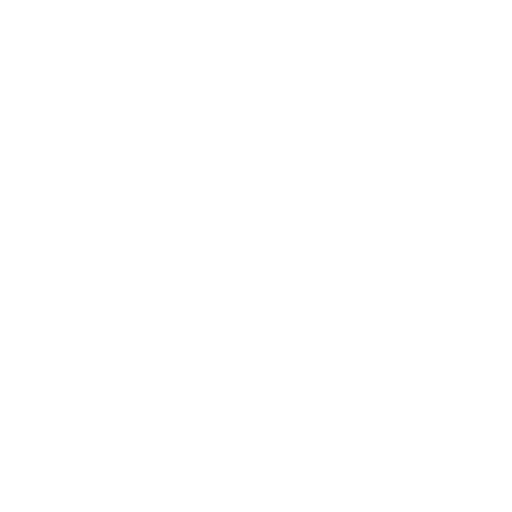
t = 0.00 s
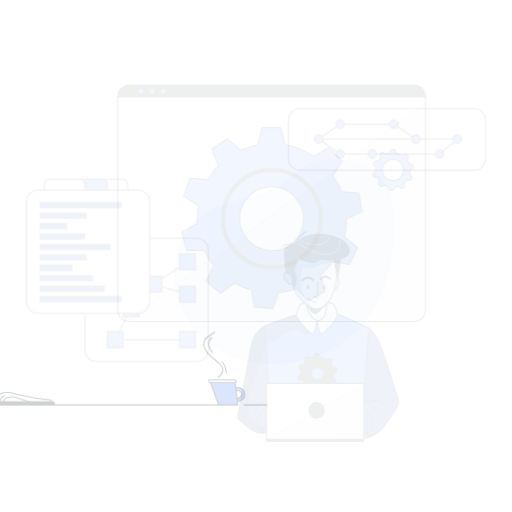
t = 0.15 s
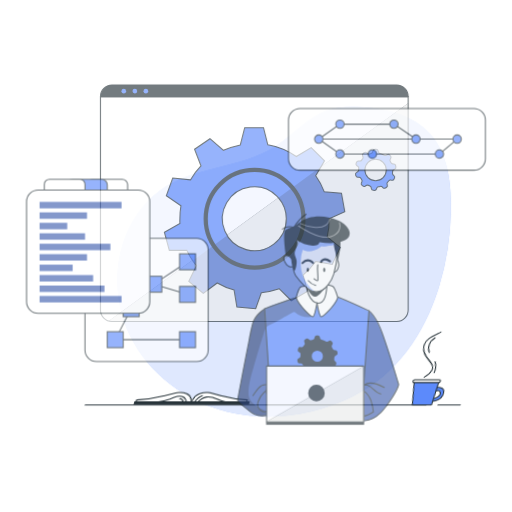
t = 0.45 s
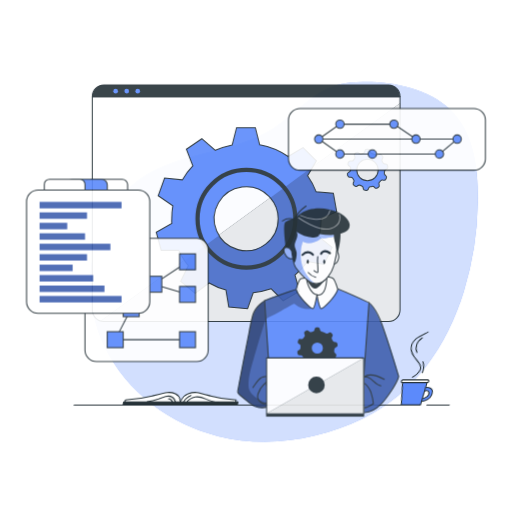
t = 0.60 s
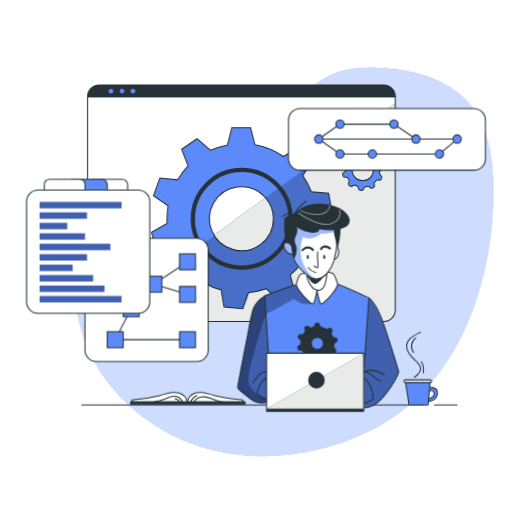
t = 0.80 s
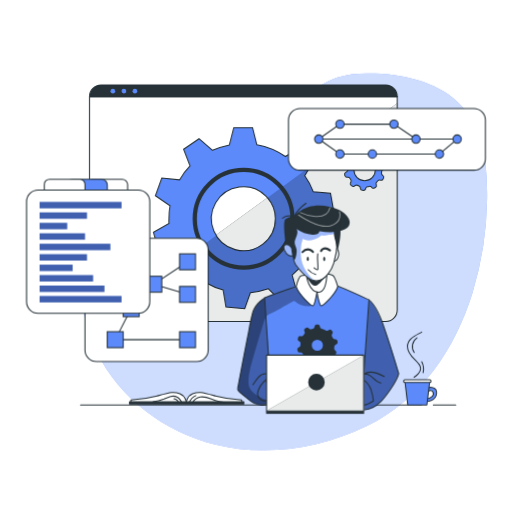
t = 1.00 s

The animated SVG that drew these frames (rendered in a browser with its animation timeline set to each time). Animation: 5 CSS @keyframes rules; one cycle of 1.00 s.

<svg class="animated" id="freepik_stories-version-control" xmlns="http://www.w3.org/2000/svg" viewBox="0 0 500 500" version="1.1" xmlns:xlink="http://www.w3.org/1999/xlink" xmlns:svgjs="http://svgjs.com/svgjs"><style>svg#freepik_stories-version-control:not(.animated) .animable {opacity: 0;}svg#freepik_stories-version-control.animated #freepik--background-simple--inject-58 {animation: 1s 1 forwards cubic-bezier(.36,-0.01,.5,1.38) zoomIn;animation-delay: 0s;}svg#freepik_stories-version-control.animated #freepik--Window--inject-58 {animation: 1s 1 forwards cubic-bezier(.36,-0.01,.5,1.38) slideRight;animation-delay: 0s;}svg#freepik_stories-version-control.animated #freepik--Graphics--inject-58 {animation: 1s 1 forwards cubic-bezier(.36,-0.01,.5,1.38) fadeIn;animation-delay: 0s;}svg#freepik_stories-version-control.animated #freepik--Table--inject-58 {animation: 1s 1 forwards cubic-bezier(.36,-0.01,.5,1.38) lightSpeedLeft;animation-delay: 0s;}svg#freepik_stories-version-control.animated #freepik--Character--inject-58 {animation: 1s 1 forwards cubic-bezier(.36,-0.01,.5,1.38) slideUp;animation-delay: 0s;}            @keyframes zoomIn {                0% {                    opacity: 0;                    transform: scale(0.5);                }                100% {                    opacity: 1;                    transform: scale(1);                }            }                    @keyframes slideRight {                0% {                    opacity: 0;                    transform: translateX(30px);                }                100% {                    opacity: 1;                    transform: translateX(0);                }            }                    @keyframes fadeIn {                0% {                    opacity: 0;                }                100% {                    opacity: 1;                }            }                    @keyframes lightSpeedLeft {              from {                transform: translate3d(-50%, 0, 0) skewX(20deg);                opacity: 0;              }              60% {                transform: skewX(-10deg);                opacity: 1;              }              80% {                transform: skewX(2deg);              }              to {                opacity: 1;                transform: translate3d(0, 0, 0);              }            }                    @keyframes slideUp {                0% {                    opacity: 0;                    transform: translateY(30px);                }                100% {                    opacity: 1;                    transform: inherit;                }            }        </style><g id="freepik--background-simple--inject-58" style="transform-origin: 277.526px 255.657px 0px;" class="animable"><path d="M461.29,286a327.12,327.12,0,0,0,14.3-91.28c.5-31.86-3-66.31-24-90.19-20.62-23.35-53.71-31.33-84.84-32.69-12.61-.54-25.49-.18-37.46,3.82-24.17,8.08-41.11,29.51-62.55,43.29-41.39,26.6-97.31,23.45-137.1,52.39a114.69,114.69,0,0,0-26.24,27.15c-29,41.55-31.27,99.11-9.13,144.69S160.88,421.84,210.09,434,312.4,438.13,358,416C411.13,390.21,444.22,340.84,461.29,286Z" style="fill: #5C8AFB; transform-origin: 277.526px 255.657px 0px;" id="eltljhyb49a7b" class="animable"></path><g id="elj3k29nyxgm"><path d="M461.29,286a327.12,327.12,0,0,0,14.3-91.28c.5-31.86-3-66.31-24-90.19-20.62-23.35-53.71-31.33-84.84-32.69-12.61-.54-25.49-.18-37.46,3.82-24.17,8.08-41.11,29.51-62.55,43.29-41.39,26.6-97.31,23.45-137.1,52.39a114.69,114.69,0,0,0-26.24,27.15c-29,41.55-31.27,99.11-9.13,144.69S160.88,421.84,210.09,434,312.4,438.13,358,416C411.13,390.21,444.22,340.84,461.29,286Z" style="fill: rgb(255, 255, 255); opacity: 0.7; transform-origin: 277.526px 255.657px 0px;" class="animable" id="elwlbr8fmrc2s"></path></g></g><g id="freepik--Window--inject-58" style="transform-origin: 237.64px 198.54px 0px;" class="animable"><path d="M387.88,94.31V302.77A11.22,11.22,0,0,1,376.65,314h-278A11.21,11.21,0,0,1,87.4,302.77V94.31A11.22,11.22,0,0,1,98.62,83.08h278A11.22,11.22,0,0,1,387.88,94.31Z" style="fill: rgb(255, 255, 255); transform-origin: 237.64px 198.54px 0px;" id="elurc2dhn7b9b" class="animable"></path><path d="M387.88,100.75v202A11.22,11.22,0,0,1,376.65,314h-278a11.1,11.1,0,0,1-3.12-.44Z" style="fill: rgb(38, 50, 56); transform-origin: 241.705px 207.375px 0px;" id="ellba8x385e2a" class="animable"></path><g id="elxsvlqw1b8wh"><path d="M387.88,100.75v202A11.22,11.22,0,0,1,376.65,314h-278a11.1,11.1,0,0,1-3.12-.44Z" style="fill: rgb(255, 255, 255); opacity: 0.9; transform-origin: 241.705px 207.375px 0px;" class="animable" id="elhv9nar02rjm"></path></g><path d="M310.81,213.6,326,206.76l-3.24-18.11L306,187.31a68.67,68.67,0,0,0-8.39-15.75l5.24-8.87,3.35-5.69-13-12.9-14.55,8.74a71.24,71.24,0,0,0-27.84-11.48l-4.19-16.68H228.26L224,141.48a77.09,77.09,0,0,0-16.48,5.3l-13.19-11.36-15.05,10.25,6.26,16.25a68.07,68.07,0,0,0-10.25,13.72l-17.32-1.75-6.23,17.29L166,200.91a70.22,70.22,0,0,0-1,12.29,36,36,0,0,0,0,5.09l-15.14,8.5,4.8,17.71h17.1a72.69,72.69,0,0,0,5.74,10.13q1.68,2.47,3.55,4.81l-7.38,15.25,14.13,11.85,13.63-10.21a71.77,71.77,0,0,0,16.48,6.95l2.73,16.48L239,301.39l5.5-15.54A77.67,77.67,0,0,0,262.1,282l11.65,11.64,15.95-9.2-4.39-15.88a71.86,71.86,0,0,0,12.28-13.26l16.16,2.9,7.78-16.66-12.7-10.24A73.29,73.29,0,0,0,310.81,213.6Zm-41.95,0a31.21,31.21,0,1,1-9.21-22.14c.56.56,1.11,1.14,1.61,1.75a31,31,0,0,1,7.6,20.19Z" style="fill: #5C8AFB; stroke: rgb(38, 50, 56); stroke-miterlimit: 10; stroke-width: 1.02934px; transform-origin: 237.93px 213.035px 0px;" id="elopjqmuuogp" class="animable"></path><g id="elutvxat9drs"><path d="M308.83,231.25l12.7,10.24-7.78,16.66-16.16-2.9a71.86,71.86,0,0,1-12.28,13.26l4.39,15.88-15.95,9.2L262.1,282a77.67,77.67,0,0,1-17.62,3.9L239,301.39l-18.35-1.63-2.73-16.48a71.77,71.77,0,0,1-16.48-6.95l-13.63,10.21-14.13-11.85L181,259.44q-1.87-2.34-3.55-4.81L211.07,230a31.23,31.23,0,0,0,57.79-16.41v-.2a31,31,0,0,0-7.6-20.19l41.63-30.52-5.24,8.87A68.67,68.67,0,0,1,306,187.31l16.68,1.34L326,206.76l-15.15,6.84A73.29,73.29,0,0,1,308.83,231.25Z" style="opacity: 0.2; transform-origin: 249.84px 232.035px 0px;" class="animable" id="elty000w82fu"></path></g><path d="M373.92,165.46l.76-.35a2.06,2.06,0,0,0,1.2-2.26l-.16-.93a2.06,2.06,0,0,0-1.89-1.72l-.92-.07A2.07,2.07,0,0,1,371.2,159c-.25-.53-.51-1-.8-1.53a2.05,2.05,0,0,1,0-2.06l.47-.8a2.1,2.1,0,0,0-.33-2.54l-.66-.66a2,2,0,0,0-2.55-.31l-.81.48a2.05,2.05,0,0,1-2.06,0,16.61,16.61,0,0,0-4.19-1.7,2.06,2.06,0,0,1-1.48-1.51l-.24-1a2.05,2.05,0,0,0-2.06-1.59h-.92a2.05,2.05,0,0,0-2.06,1.58l-.26,1a2.08,2.08,0,0,1-1.45,1.49c-.52.14-1,.3-1.51.48a2.06,2.06,0,0,1-2.06-.38l-.83-.71a2.06,2.06,0,0,0-2.53-.14l-.73.49a2.07,2.07,0,0,0-.77,2.48l.37,1a2.08,2.08,0,0,1-.32,2.06c-.33.39-.64.8-.93,1.22a2,2,0,0,1-1.91.89l-1-.1a2.06,2.06,0,0,0-2.17,1.37l-.33.91a2.06,2.06,0,0,0,.75,2.41l.95.67a2.06,2.06,0,0,1,.86,1.88,14.64,14.64,0,0,0-.08,1.62h0a2.15,2.15,0,0,1-1,1.75l-1,.53a2.06,2.06,0,0,0-1,2.38l.24.9a2.06,2.06,0,0,0,2.06,1.54h1a2.06,2.06,0,0,1,1.8,1c.28.49.58,1,.89,1.43a2.06,2.06,0,0,1,.16,2.06l-.42.87a2.06,2.06,0,0,0,.54,2.51l.71.6a2.06,2.06,0,0,0,2.57.09l.73-.51a2.06,2.06,0,0,1,2.06-.2c.52.25,1.05.48,1.6.68a2.05,2.05,0,0,1,1.31,1.59l.15.89a2.05,2.05,0,0,0,1.9,1.72l.94.09a2.07,2.07,0,0,0,2.14-1.39l.29-.81a2.08,2.08,0,0,1,1.6-1.35,14.8,14.8,0,0,0,1.73-.37,2,2,0,0,1,2,.55l.61.62a2.06,2.06,0,0,0,2.52.34l.82-.47a2.06,2.06,0,0,0,1-2.37l-.23-.81a2.07,2.07,0,0,1,.52-2.06,16.87,16.87,0,0,0,1.22-1.32,2,2,0,0,1,2-.7l.82.15a2,2,0,0,0,2.27-1.17l.39-.85a2.05,2.05,0,0,0-.58-2.51l-.62-.5a2.06,2.06,0,0,1-.76-1.92,16.33,16.33,0,0,0,.19-1.85A2.06,2.06,0,0,1,373.92,165.46Zm-7.39.54a10.44,10.44,0,1,1-10.44-10.44h0a10.41,10.41,0,0,1,10.42,10.37Z" style="fill: #5C8AFB; stroke: rgb(38, 50, 56); stroke-miterlimit: 10; stroke-width: 1.02934px; transform-origin: 356.197px 165.854px 0px;" id="ely5asimssh9q" class="animable"></path><path d="M387.88,94.31v.57H87.4v-.57A11.22,11.22,0,0,1,98.62,83.08h278A11.22,11.22,0,0,1,387.88,94.31Z" style="fill: rgb(38, 50, 56); transform-origin: 237.64px 88.98px 0px;" id="elw1vw1f7dlw" class="animable"></path><path d="M387.88,94.31V302.77A11.22,11.22,0,0,1,376.65,314h-278A11.22,11.22,0,0,1,87.4,302.77V94.31A11.22,11.22,0,0,1,98.62,83.08h278A11.22,11.22,0,0,1,387.88,94.31Z" style="fill: none; stroke: rgb(38, 50, 56); stroke-linecap: round; stroke-linejoin: round; stroke-width: 1.02934px; transform-origin: 237.64px 198.54px 0px;" id="el4uv3qs6c425" class="animable"></path><line x1="87.4" y1="94.31" x2="387.88" y2="94.31" style="fill: none; stroke: rgb(38, 50, 56); stroke-linecap: round; stroke-linejoin: round; stroke-width: 1.02934px; transform-origin: 237.64px 94.31px 0px;" id="elnvmf1li55th" class="animable"></line><path d="M112.45,89a2.28,2.28,0,1,1-2.28-2.28A2.28,2.28,0,0,1,112.45,89Z" style="fill: #5C8AFB; transform-origin: 110.17px 89px 0px;" id="elq474e37lyp" class="animable"></path><path d="M123.24,89A2.28,2.28,0,1,1,121,86.7,2.28,2.28,0,0,1,123.24,89Z" style="fill: #5C8AFB; transform-origin: 120.96px 88.9797px 0px;" id="elzksyaw8vn7m" class="animable"></path><path d="M134,89a2.28,2.28,0,1,1-2.28-2.28A2.28,2.28,0,0,1,134,89Z" style="fill: #5C8AFB; transform-origin: 131.72px 89px 0px;" id="elwed9rw7xzq" class="animable"></path><path d="M285.63,213.6a47.73,47.73,0,1,1-47.73-47.73h0a47.73,47.73,0,0,1,47.73,47.43Z" style="fill: none; stroke: rgb(38, 50, 56); stroke-miterlimit: 10; stroke-width: 4.11736px; transform-origin: 237.899px 213.601px 0px;" id="eldagx8yt4d7e" class="animable"></path></g><g id="freepik--Graphics--inject-58" style="transform-origin: 249.975px 229.505px 0px;" class="animable"><rect x="281.7" y="106" width="192.32" height="60.15" rx="11.22" style="fill: rgb(255, 255, 255); stroke: rgb(38, 50, 56); stroke-miterlimit: 10; stroke-width: 1.02934px; transform-origin: 377.86px 136.075px 0px;" id="els2mu7o108h" class="animable"></rect><line x1="315.36" y1="135.81" x2="446.43" y2="135.81" style="fill: none; stroke: rgb(38, 50, 56); stroke-miterlimit: 10; stroke-width: 1.02934px; transform-origin: 380.895px 135.81px 0px;" id="eloo3m23ku96q" class="animable"></line><polyline points="311.27 135.81 331.97 121.22 384.69 121.22 406.2 135.81" style="fill: none; stroke: rgb(38, 50, 56); stroke-miterlimit: 10; stroke-width: 1.02934px; transform-origin: 358.735px 128.515px 0px;" id="ellgg5vuwmyn" class="animable"></polyline><path d="M410.28,135.81a4.09,4.09,0,1,1-4.08-4.09A4.09,4.09,0,0,1,410.28,135.81Z" style="fill: #5C8AFB; stroke: rgb(38, 50, 56); stroke-miterlimit: 10; stroke-width: 1.02934px; transform-origin: 406.19px 135.81px 0px;" id="elfq97p8t2xga" class="animable"></path><circle cx="331.97" cy="121.22" r="4.09" style="fill: #5C8AFB; stroke: rgb(38, 50, 56); stroke-miterlimit: 10; stroke-width: 1.02934px; transform-origin: 331.97px 121.22px 0px;" id="elz56u3jj985" class="animable"></circle><path d="M388.77,121.22a4.09,4.09,0,1,1-4.08-4.08A4.09,4.09,0,0,1,388.77,121.22Z" style="fill: #5C8AFB; stroke: rgb(38, 50, 56); stroke-miterlimit: 10; stroke-width: 1.02934px; transform-origin: 384.68px 121.23px 0px;" id="elgzpwu74pg3" class="animable"></path><polyline points="311.27 135.81 331.97 150.4 429.13 150.4 446.43 135.81" style="fill: none; stroke: rgb(38, 50, 56); stroke-miterlimit: 10; stroke-width: 1.02934px; transform-origin: 378.85px 143.105px 0px;" id="elpcwxwzdtm4j" class="animable"></polyline><path d="M367.71,150.4a4.09,4.09,0,1,1-4.09-4.09A4.09,4.09,0,0,1,367.71,150.4Z" style="fill: #5C8AFB; stroke: rgb(38, 50, 56); stroke-miterlimit: 10; stroke-width: 1.02934px; transform-origin: 363.62px 150.4px 0px;" id="elc9kq2vi6z29" class="animable"></path><path d="M336.06,150.4a4.09,4.09,0,1,1-4.09-4.09A4.09,4.09,0,0,1,336.06,150.4Z" style="fill: #5C8AFB; stroke: rgb(38, 50, 56); stroke-miterlimit: 10; stroke-width: 1.02934px; transform-origin: 331.97px 150.4px 0px;" id="elgga0arql0b" class="animable"></path><path d="M433.22,150.4a4.09,4.09,0,1,1-4.09-4.09A4.09,4.09,0,0,1,433.22,150.4Z" style="fill: #5C8AFB; stroke: rgb(38, 50, 56); stroke-miterlimit: 10; stroke-width: 1.02934px; transform-origin: 429.13px 150.4px 0px;" id="elyjn5iqgtf9r" class="animable"></path><circle cx="446.43" cy="135.81" r="4.09" style="fill: #5C8AFB; stroke: rgb(38, 50, 56); stroke-miterlimit: 10; stroke-width: 1.02934px; transform-origin: 446.43px 135.81px 0px;" id="elqoe2q3msjo" class="animable"></circle><path d="M315.36,135.81a4.09,4.09,0,1,1-4.08-4.09A4.09,4.09,0,0,1,315.36,135.81Z" style="fill: #5C8AFB; stroke: rgb(38, 50, 56); stroke-miterlimit: 10; stroke-width: 1.02934px; transform-origin: 311.27px 135.81px 0px;" id="el0qwklbvfwoh" class="animable"></path><rect x="82.98" y="232.7" width="120.31" height="120.31" rx="11.22" style="fill: rgb(255, 255, 255); stroke: rgb(38, 50, 56); stroke-miterlimit: 10; stroke-width: 1.02934px; transform-origin: 143.135px 292.855px 0px;" id="elqr8l37fkkv" class="animable"></rect><polyline points="128.09 301.39 112.51 331.68 183.13 331.68" style="fill: none; stroke: rgb(38, 50, 56); stroke-linecap: round; stroke-linejoin: round; stroke-width: 1.02934px; transform-origin: 147.82px 316.535px 0px;" id="eldyqqptrbcoe" class="animable"></polyline><polyline points="183.13 255.63 150.17 277.54 183.13 287.46" style="fill: none; stroke: rgb(38, 50, 56); stroke-linecap: round; stroke-linejoin: round; stroke-width: 1.02934px; transform-origin: 166.65px 271.545px 0px;" id="el4k9xvwx8bgt" class="animable"></polyline><rect x="175.34" y="247.84" width="15.58" height="15.58" style="fill: #5C8AFB; stroke: rgb(38, 50, 56); stroke-miterlimit: 10; stroke-width: 1.02934px; transform-origin: 183.13px 255.63px 0px;" id="elrj8mx77ca8" class="animable"></rect><rect x="175.34" y="279.67" width="15.58" height="15.58" style="fill: #5C8AFB; stroke: rgb(38, 50, 56); stroke-miterlimit: 10; stroke-width: 1.02934px; transform-origin: 183.13px 287.46px 0px;" id="elfr2u9u6euq5" class="animable"></rect><rect x="142.38" y="269.75" width="15.58" height="15.58" style="fill: #5C8AFB; stroke: rgb(38, 50, 56); stroke-miterlimit: 10; stroke-width: 1.02934px; transform-origin: 150.17px 277.54px 0px;" id="eloc42oj368t" class="animable"></rect><rect x="120.3" y="293.6" width="15.58" height="15.58" style="fill: #5C8AFB; stroke: rgb(38, 50, 56); stroke-miterlimit: 10; stroke-width: 1.02934px; transform-origin: 128.09px 301.39px 0px;" id="elwojm1ejx83e" class="animable"></rect><rect x="104.72" y="323.88" width="15.58" height="15.58" style="fill: #5C8AFB; stroke: rgb(38, 50, 56); stroke-miterlimit: 10; stroke-width: 1.02934px; transform-origin: 112.51px 331.67px 0px;" id="eltrecvllc9w" class="animable"></rect><rect x="175.34" y="323.88" width="15.58" height="15.58" style="fill: #5C8AFB; stroke: rgb(38, 50, 56); stroke-miterlimit: 10; stroke-width: 1.02934px; transform-origin: 183.13px 331.67px 0px;" id="elnyhgr989hzc" class="animable"></rect><rect x="25.93" y="185.55" width="120.31" height="120.31" rx="11.22" style="fill: rgb(255, 255, 255); stroke: rgb(38, 50, 56); stroke-miterlimit: 10; stroke-width: 1.02934px; transform-origin: 86.085px 245.705px 0px;" id="elrmhgrmm9i2p" class="animable"></rect><rect x="38.66" y="197.19" width="80.03" height="6.2" style="fill: #5C8AFB; transform-origin: 78.675px 200.29px 0px;" id="elb7agg7vz8" class="animable"></rect><rect x="38.66" y="207.4" width="46.24" height="6.2" style="fill: #5C8AFB; transform-origin: 61.78px 210.5px 0px;" id="el1g4gzv7iqq8" class="animable"></rect><rect x="38.66" y="217.61" width="26.93" height="6.2" style="fill: #5C8AFB; transform-origin: 52.125px 220.71px 0px;" id="elxu1vxrir6et" class="animable"></rect><rect x="38.66" y="227.81" width="44.32" height="6.2" style="fill: #5C8AFB; transform-origin: 60.82px 230.91px 0px;" id="elw6qor7jc35n" class="animable"></rect><rect x="38.66" y="238.02" width="69.09" height="6.2" style="fill: #5C8AFB; transform-origin: 73.205px 241.12px 0px;" id="elc5tusnmai8" class="animable"></rect><rect x="38.66" y="248.22" width="46.24" height="6.2" style="fill: #5C8AFB; transform-origin: 61.78px 251.32px 0px;" id="elek17ez6vz0o" class="animable"></rect><rect x="38.66" y="258.43" width="32.26" height="6.2" style="fill: #5C8AFB; transform-origin: 54.79px 261.53px 0px;" id="el4ebkra8pipm" class="animable"></rect><rect x="38.66" y="268.64" width="52.23" height="6.2" style="fill: #5C8AFB; transform-origin: 64.775px 271.74px 0px;" id="elbtyeu2nttz5" class="animable"></rect><rect x="38.66" y="278.84" width="63.32" height="6.2" style="fill: #5C8AFB; transform-origin: 70.32px 281.94px 0px;" id="elvvb5k80bwc" class="animable"></rect><rect x="38.66" y="289.05" width="80.03" height="6.2" style="fill: #5C8AFB; transform-origin: 78.675px 292.15px 0px;" id="elkswdbth388" class="animable"></rect><g id="el7ovmh09qse8"><rect x="38.66" y="197.19" width="80.03" height="6.2" style="opacity: 0.3; transform-origin: 78.675px 200.29px 0px;" class="animable" id="elezyo5fkkic"></rect></g><g id="elsut3z7bpyr"><rect x="38.66" y="207.4" width="46.24" height="6.2" style="opacity: 0.3; transform-origin: 61.78px 210.5px 0px;" class="animable" id="el92np3anup8i"></rect></g><g id="elc6ftkl2fwac"><rect x="38.66" y="217.61" width="26.93" height="6.2" style="opacity: 0.3; transform-origin: 52.125px 220.71px 0px;" class="animable" id="elyyx7xqrzt6"></rect></g><g id="el6g5rsatbu2f"><rect x="38.66" y="227.81" width="44.32" height="6.2" style="opacity: 0.3; transform-origin: 60.82px 230.91px 0px;" class="animable" id="elr5dgxlq8i2o"></rect></g><g id="elasx4geya5tt"><rect x="38.66" y="238.02" width="69.09" height="6.2" style="opacity: 0.3; transform-origin: 73.205px 241.12px 0px;" class="animable" id="elmdzuwi49gio"></rect></g><g id="elj2tt4dsdaf"><rect x="38.66" y="248.22" width="46.24" height="6.2" style="opacity: 0.3; transform-origin: 61.78px 251.32px 0px;" class="animable" id="el9bzt6gfjwlp"></rect></g><g id="elkjnz8csclmp"><rect x="38.66" y="258.43" width="32.26" height="6.2" style="opacity: 0.3; transform-origin: 54.79px 261.53px 0px;" class="animable" id="eld6vdyqeb7st"></rect></g><g id="elc3kdxel7mr9"><rect x="38.66" y="268.64" width="52.23" height="6.2" style="opacity: 0.3; transform-origin: 64.775px 271.74px 0px;" class="animable" id="eluqtr47elfpd"></rect></g><g id="el5jnkoxsi2uh"><rect x="38.66" y="278.84" width="63.32" height="6.2" style="opacity: 0.3; transform-origin: 70.32px 281.94px 0px;" class="animable" id="el0ittihhovro"></rect></g><g id="ellg1e6468kod"><rect x="38.66" y="289.05" width="80.03" height="6.2" style="opacity: 0.3; transform-origin: 78.675px 292.15px 0px;" class="animable" id="elcvlsq7zlpga"></rect></g><path d="M90.19,175h29.12a5.3,5.3,0,0,1,5.3,5.3v5.27a0,0,0,0,1,0,0H84.89a0,0,0,0,1,0,0v-5.27A5.3,5.3,0,0,1,90.19,175Z" style="fill: rgb(255, 255, 255); stroke: rgb(38, 50, 56); stroke-miterlimit: 10; stroke-width: 1.02934px; transform-origin: 104.75px 180.285px 0px;" id="eld92bixy1dlw" class="animable"></path><path d="M70.5,175H99.28a5.48,5.48,0,0,1,5.48,5.48v5.1a0,0,0,0,1,0,0H65a0,0,0,0,1,0,0v-5.1A5.48,5.48,0,0,1,70.5,175Z" style="fill: #5C8AFB; stroke: rgb(38, 50, 56); stroke-miterlimit: 10; stroke-width: 1.02934px; transform-origin: 84.88px 180.29px 0px;" id="el6nd9b6zdwqx" class="animable"></path><path d="M48.37,175H77.85A5.13,5.13,0,0,1,83,180.1v5.45a0,0,0,0,1,0,0H43.25a0,0,0,0,1,0,0V180.1A5.13,5.13,0,0,1,48.37,175Z" style="fill: rgb(255, 255, 255); stroke: rgb(38, 50, 56); stroke-miterlimit: 10; stroke-width: 1.02934px; transform-origin: 63.125px 180.275px 0px;" id="elr9l07gwnv6p" class="animable"></path></g><g id="freepik--Table--inject-58" style="transform-origin: 261.86px 359.935px 0px;" class="animable"><line x1="423.18" y1="395.54" x2="445.05" y2="395.54" style="fill: none; stroke: rgb(38, 50, 56); stroke-linecap: round; stroke-linejoin: round; stroke-width: 1.02934px; transform-origin: 434.115px 395.54px 0px;" id="elxghb8e52csg" class="animable"></line><line x1="78.67" y1="395.54" x2="411.67" y2="395.54" style="fill: none; stroke: rgb(38, 50, 56); stroke-linecap: round; stroke-linejoin: round; stroke-width: 1.02934px; transform-origin: 245.17px 395.54px 0px;" id="el5rekjm6v5bp" class="animable"></line><g id="freepik--Coffee--inject-189--inject-58" style="transform-origin: 410.262px 383.215px 0px;" class="animable"><path d="M417.18,382.73s3.87-3.17,5.72.29c1.59,3-2.22,6.35-6.57,6.35v2.53s9.32.25,10-7.6-9.19-5.68-9.19-5.68Z" style="fill: #5C8AFB; stroke: rgb(38, 50, 56); stroke-linecap: round; stroke-linejoin: round; stroke-width: 1.02934px; transform-origin: 421.347px 385.123px 0px;" id="el0tvg1rqpn2mf" class="animable"></path><polygon points="416.86 395.49 398.2 395.49 395.4 372.06 419.66 372.06 416.86 395.49" style="fill: #5C8AFB; stroke: rgb(38, 50, 56); stroke-linecap: round; stroke-linejoin: round; stroke-width: 1.02934px; transform-origin: 407.53px 383.775px 0px;" id="elq7laqscl3of" class="animable"></polygon><rect x="394.16" y="370.94" width="26.74" height="2.68" rx="1.28" style="fill: rgb(255, 255, 255); stroke: rgb(38, 50, 56); stroke-linecap: round; stroke-linejoin: round; stroke-width: 1.02934px; transform-origin: 407.53px 372.28px 0px;" id="eladnrju37swo" class="animable"></rect></g><path d="M404.36,368.39s8.58-5.15,5.78-11.06-12.27-9.8-12.27-19c0-7.92,8.42-10.85,13.92-14" style="fill: none; stroke: rgb(38, 50, 56); stroke-linecap: round; stroke-linejoin: round; stroke-width: 1.02934px; transform-origin: 404.83px 346.36px 0px;" id="ellgro2w8r5ot" class="animable"></path><path d="M407.18,329.92a10.27,10.27,0,0,0-2.72,14.3" style="fill: none; stroke: rgb(38, 50, 56); stroke-linecap: round; stroke-linejoin: round; stroke-width: 1.02934px; transform-origin: 404.924px 337.07px 0px;" id="el2db1h3oi2m" class="animable"></path><path d="M411.85,353.27A15.51,15.51,0,0,1,413.19,364" style="fill: none; stroke: rgb(38, 50, 56); stroke-linecap: round; stroke-linejoin: round; stroke-width: 1.02934px; transform-origin: 412.727px 358.635px 0px;" id="elywsh4jd1bn7" class="animable"></path><path d="M182,393.6s-.39-6.72-6.32-9.09-9.1-1.39-22.33,2.17a126.49,126.49,0,0,1-25.5,3.95v3Z" style="fill: rgb(255, 255, 255); stroke: rgb(38, 50, 56); stroke-linecap: round; stroke-linejoin: round; stroke-width: 1.02934px; transform-origin: 154.925px 388.423px 0px;" id="eltypdgvrlco" class="animable"></path><path d="M181.81,393.6s.39-6.72,6.32-9.09,9.09-1.39,22.33,2.17A126.28,126.28,0,0,0,236,390.63v3Z" style="fill: rgb(255, 255, 255); stroke: rgb(38, 50, 56); stroke-linecap: round; stroke-linejoin: round; stroke-width: 1.02934px; transform-origin: 208.905px 388.423px 0px;" id="el1o1xi6wyd1z" class="animable"></path><rect x="126.49" y="392.41" width="111.66" height="2.17" style="fill: rgb(38, 50, 56); stroke: rgb(38, 50, 56); stroke-linecap: round; stroke-linejoin: round; stroke-width: 1.02934px; transform-origin: 182.32px 393.495px 0px;" id="elov3r74w8uxj" class="animable"></rect><path d="M184.69,393.48a11.89,11.89,0,0,1,6.57-7.14" style="fill: none; stroke: rgb(38, 50, 56); stroke-linecap: round; stroke-linejoin: round; stroke-width: 1.02934px; transform-origin: 187.975px 389.91px 0px;" id="elj5fxd5e06h" class="animable"></path><path d="M188.07,393a11,11,0,0,1,7.43-5.28c3.69-.68,7.45.59,10.93,2S216,393,219.72,393" style="fill: none; stroke: rgb(38, 50, 56); stroke-linecap: round; stroke-linejoin: round; stroke-width: 1.02934px; transform-origin: 203.895px 390.266px 0px;" id="elv0offefuxb" class="animable"></path><path d="M149.4,392.39a40.34,40.34,0,0,0,10.77-2.7,47.15,47.15,0,0,1,6.42-2.46,8.87,8.87,0,0,1,6.66.67,9.1,9.1,0,0,1,2.29,2.13,16,16,0,0,1,2.17,3.65" style="fill: none; stroke: rgb(38, 50, 56); stroke-linecap: round; stroke-linejoin: round; stroke-width: 1.02934px; transform-origin: 163.555px 390.274px 0px;" id="el9n04oss3bna" class="animable"></path><path d="M169.82,389.37A5.29,5.29,0,0,1,173,391a16.1,16.1,0,0,1,2.11,2.94" style="fill: none; stroke: rgb(38, 50, 56); stroke-linecap: round; stroke-linejoin: round; stroke-width: 1.02934px; transform-origin: 172.465px 391.655px 0px;" id="el7cd2azbbcxd" class="animable"></path></g><g id="freepik--Character--inject-58" style="transform-origin: 310.737px 301.32px 0px;" class="animable"><path d="M266.6,392.52a33.09,33.09,0,0,1-13,3c-6.92,0-21-14.3-21-14.3s-.51-1.54.59-7.3,11.44-58.61,11.44-58.61,1.22-12.3,8.21-19.85,20.71-10.24,20.71-10.24,30.34-13.21,47.36-9.13c17,6.75,35.57,13.61,41.77,18.93s21.44,48,26.72,69.92c0,0-11.63,24.71-22.48,31.65s-37,4.68-37,4.68Z" style="fill: #5C8AFB; transform-origin: 310.941px 338.465px 0px;" id="el90wt5xs6j48" class="animable"></path><g id="elnfjg0is041"><path d="M262.75,349.57l-4.39-58.25a19.12,19.12,0,0,0-11.49,13.59c-2.27,10.42-16,74.55-14.3,76.33s10.65,9.45,10.65,9.45,9.65,8.25,19.53,3.32S262.75,349.57,262.75,349.57Z" style="opacity: 0.3; transform-origin: 249.783px 343.45px 0px;" class="animable" id="el403axesdpni"></path></g><g id="el2crv6i2nrr4"><path d="M306.31,296.72c-.51,1.74-2.7,2.3-4.52,2.32a21.54,21.54,0,0,1-14.27-5.2c-.72-.63-13.59,7.32-15.07,8.11-2.34,1.26-4.63,2.64-7,3.81-2.22,1.09-4.32,1.63-5.77,3.83a19.76,19.76,0,0,0-2.15,5.2c-3.12,10.22-6.41,20.41-9.25,30.7-2.46,8.91-5.77,18.77-5.63,28.12a14.83,14.83,0,0,0,.14,2c2,11.95,23.82,16.91,23.82,16.91s-7.72,4.73-13,3-17.62-8.79-21.51-15.39l10.71-56s-.13-27,19.33-35,27.1-9.23,27.1-9.23Z" style="opacity: 0.3; transform-origin: 269.205px 337.9px 0px;" class="animable" id="elxjtjz8ld8s7"></path></g><g id="ellp34wfxi3bs"><path d="M378.12,384.81s8.5-9.39,11.25-19.85c0,0-13-42.94-16.38-51s-8.85-17.21-12.68-21.13l-6.22,88.38-1.31,18.6s7,.29,11.85-2S378.12,384.81,378.12,384.81Z" style="opacity: 0.3; transform-origin: 371.075px 346.326px 0px;" class="animable" id="elf1td1y3kzo"></path></g><path d="M352.78,399.84l7.53-107s-36.46-17-46-18.62-55.87,16.64-55.87,16.64l6.74,102.62" style="fill: none; stroke: rgb(38, 50, 56); stroke-linecap: round; stroke-linejoin: round; stroke-width: 1.02934px; transform-origin: 309.375px 336.979px 0px;" id="el59uhlqbrhsw" class="animable"></path><path d="M287.06,222l-3.74,17.95s-4.8-3.39-5.82.44,2.1,9.1,8.13,9.39c0,0,1.64,8.13,7,13.65a99.72,99.72,0,0,0,8,7.64s2.11,13.63,9,14.15,8.23-5.68,9.62-14.3c0,0,5.95-10.32,7.69-15.9,0,0,7.3-5.09,2.43-12.52,0,0,2.41-17.77-1.78-20.77S294.37,220.26,287.06,222Z" style="fill: rgb(255, 255, 255); transform-origin: 304.177px 252.639px 0px;" id="elfuw49prtilf" class="animable"></path><path d="M309.29,286.64s-2.31,11.64-3.75,11.93-7.14-5.15-12.12-11.93-4.21-6.79-4.21-6.79,2.31-8.9,4.21-10.2,8.75-1.14,8.75-1.14l15-.57s5-.71,8.09,1.28,4.59,10.63,4.59,10.63-9,16.59-16.34,18.72A109.11,109.11,0,0,1,309.29,286.64Z" style="fill: rgb(255, 255, 255); transform-origin: 309.509px 283.199px 0px;" id="elslxofxjtjr" class="animable"></path><line x1="260.12" y1="374.04" x2="262.11" y2="346.12" style="fill: none; stroke: rgb(38, 50, 56); stroke-miterlimit: 10; stroke-width: 1.02934px; transform-origin: 261.115px 360.08px 0px;" id="elpfyeaz6m2bm" class="animable"></line><path d="M329.85,227.14s-8.52,3.3-16.05,2.67c0,0-7.95,8-18.13,3.25,0,0-9.18,24.86,11.87,41.12a36,36,0,0,1-21.91-24.41s-6,.93-8.13-8c0,0-1.73-3.45,6.16-3.47l-.34-17.3,20.27,4.07,14.55-2.13Z" style="fill: #5C8AFB; transform-origin: 303.595px 247.59px 0px;" id="elozr0ia0l9aj" class="animable"></path><g id="ellqavahrrtjm"><path d="M329.85,227.14s-8.52,3.3-16.05,2.67c0,0-7.95,8-18.13,3.25,0,0-7.42,26.62,11,40.67,0,0-16.71-5.79-21.05-24,0,0-5.94-.63-8.13-8,0,0-1.73-3.45,6.16-3.47l-.34-17.3,20.27,4.07,14.55-2.13Z" style="fill: rgb(255, 255, 255); opacity: 0.4; transform-origin: 303.59px 247.345px 0px;" class="animable" id="elugzjy6ach9"></path></g><path d="M306.68,261.6a21.61,21.61,0,0,0,2.07,1.48c.47.3,1.18.54,1.51.1a1.11,1.11,0,0,0,.17-.6c.3-4.91-.85-9.87-.15-14.74" style="fill: none; stroke: rgb(38, 50, 56); stroke-linecap: round; stroke-linejoin: round; stroke-width: 1.02934px; transform-origin: 308.581px 255.631px 0px;" id="el8we0k0b9z5x" class="animable"></path><path d="M313.51,245.05s2.44-5.38,8.73-.55" style="fill: none; stroke: rgb(38, 50, 56); stroke-linecap: round; stroke-linejoin: round; stroke-width: 2.05868px; transform-origin: 317.875px 243.769px 0px;" id="elr9vjegk6aah" class="animable"></path><path d="M305.6,246s-4.6-5.72-10.3.18" style="fill: none; stroke: rgb(38, 50, 56); stroke-linecap: round; stroke-linejoin: round; stroke-width: 2.05868px; transform-origin: 300.45px 244.845px 0px;" id="eltvil4rojwrp" class="animable"></path><path d="M299.39,270.21s2.45,14.67,11.09,15.12c7,.36,8.38-11.77,8.65-16.11" style="fill: none; stroke: rgb(38, 50, 56); stroke-linecap: round; stroke-linejoin: round; stroke-width: 1.02934px; transform-origin: 309.26px 277.279px 0px;" id="el3ijm60u1u5e" class="animable"></path><path d="M284.5,241.58s-3.81-4.55-6.39-2.33,1.29,12,7.52,10.52" style="fill: none; stroke: rgb(38, 50, 56); stroke-linecap: round; stroke-linejoin: round; stroke-width: 1.02934px; transform-origin: 281.465px 244.281px 0px;" id="elziksvbc2qp" class="animable"></path><path d="M301,263.42a13.46,13.46,0,0,0,7.32,4.52" style="fill: none; stroke: rgb(38, 50, 56); stroke-linecap: round; stroke-linejoin: round; stroke-width: 1.02934px; transform-origin: 304.66px 265.68px 0px;" id="elx95mm0fim4g" class="animable"></path><ellipse cx="300.58" cy="252.81" rx="0.99" ry="2.1" style="fill: rgb(38, 50, 56); transform-origin: 300.58px 252.81px 0px;" id="el4vnegmrqq2n" class="animable"></ellipse><path d="M317.62,252.81c0,1.16-.45,2.1-1,2.1s-1-.94-1-2.1.44-2.11,1-2.11S317.62,251.65,317.62,252.81Z" style="fill: rgb(38, 50, 56); transform-origin: 316.62px 252.805px 0px;" id="elqcr933556o8" class="animable"></path><path d="M309.57,285.21s-2.4,13.07-4,13.36-13.91-10.87-16.33-18.72c0,0,2.6-10.26,5-10.63,1.13-.18,2.43-.35,3.46-.48" style="fill: none; stroke: rgb(38, 50, 56); stroke-linecap: round; stroke-linejoin: round; stroke-width: 1.02934px; transform-origin: 299.405px 283.658px 0px;" id="el5c3z09wi867" class="animable"></path><path d="M309.57,285.21s2.32,13.07,3.94,13.36,13.92-10.87,16.34-18.72c0,0-2.94-10.19-5.17-11.05a27.52,27.52,0,0,0-4.38-1.24" style="fill: none; stroke: rgb(38, 50, 56); stroke-linecap: round; stroke-linejoin: round; stroke-width: 1.02934px; transform-origin: 319.71px 283.068px 0px;" id="el4frvuqgtlps" class="animable"></path><path d="M286.81,253.06c1.58,2.74,3.54-6.91,2.71-10-.56-2-1.65-3.94-1.75-6-.1-2.34,1-4.53,1.86-6.72s1.31-4.8,0-6.76a30.57,30.57,0,0,0,15.42,5.53,9.69,9.69,0,0,0,4.22-.34,4.14,4.14,0,0,0,2.74-3c5.2.66,10.35,1.34,15.53.63,4.35-.59,11.11-1.69,13.34-6.13,3.27-6.48-5.15-13.21-10.12-15.48-12-5.49-28.22-6.42-39.06,2.2a39.6,39.6,0,0,1-3.49,2.7c-2.39,1.5-7.83,2.66-9.74,4.75-2.56,2.81.65,24.51.65,24.51s4.18-1.94,5.9,4.53C286.22,247.84,285.21,250.3,286.81,253.06Z" style="fill: rgb(38, 50, 56); transform-origin: 309.547px 227.066px 0px;" id="el05kyzq2ozcmn" class="animable"></path><path d="M326.13,225a4.85,4.85,0,0,0-.14.82,22.47,22.47,0,0,0,.87,7.29c.27,1.06.66,2.09.83,3.17.4,2.57.4,5.05,2.3,7.14,0,0,3.64-12.73,2.17-21.83-.17-1-.5-3.7-2.11-3.21-1.18.36-2,2.38-2.52,3.36A16.86,16.86,0,0,0,326.13,225Z" style="fill: rgb(38, 50, 56); transform-origin: 329.238px 230.871px 0px;" id="elcblpe32a96r" class="animable"></path><path d="M275.89,213a12.36,12.36,0,0,1,11.17-1.5,39.1,39.1,0,0,1,11.83-13" style="fill: none; stroke: rgb(38, 50, 56); stroke-linecap: round; stroke-linejoin: round; stroke-width: 1.02934px; transform-origin: 287.39px 205.75px 0px;" id="eli2h0k6dzf8k" class="animable"></path><g id="elcc1nsfgcfr8"><path d="M291.53,209.94s19.6,13.94,31.47,10.49,8.55-13.66,8.55-13.66" style="fill: none; stroke: rgb(255, 255, 255); stroke-linecap: round; stroke-linejoin: round; stroke-width: 1.02934px; opacity: 0.47; transform-origin: 311.754px 213.874px 0px;" class="animable" id="el1j79xqkvchj"></path></g><g id="el7814t2l16sh"><path d="M293.42,207.6s24.61,11.31,28.75-4.7" style="fill: none; stroke: rgb(255, 255, 255); stroke-linecap: round; stroke-linejoin: round; stroke-width: 1.02934px; opacity: 0.47; transform-origin: 307.795px 207.189px 0px;" class="animable" id="elxtoyk5ri1fk"></path></g><path d="M299.39,270.21s4.68,9.09,8.35,8.94,10.4-9.93,10.4-9.93-3.63,4.68-9.14,5.16C305.37,274.7,299.39,270.21,299.39,270.21Z" style="fill: rgb(38, 50, 56); transform-origin: 308.765px 274.186px 0px;" id="elf1syj17nc6" class="animable"></path><path d="M327.71,336.58l.76-.35a2.06,2.06,0,0,0,1.19-2.27l-.15-.92a2.05,2.05,0,0,0-1.89-1.72l-.92-.08a2.05,2.05,0,0,1-1.71-1.17c-.25-.52-.51-1-.8-1.52a2.05,2.05,0,0,1,0-2.06l.47-.8a2.13,2.13,0,0,0-.33-2.55l-.66-.65a2,2,0,0,0-2.55-.31l-.81.48a2.05,2.05,0,0,1-2.06,0,16.64,16.64,0,0,0-4.19-1.71,2.06,2.06,0,0,1-1.48-1.5l-.24-1a2,2,0,0,0-2.06-1.58h-.92a2,2,0,0,0-2.06,1.57l-.26,1a2,2,0,0,1-1.45,1.48c-.52.15-1,.3-1.52.49a2.07,2.07,0,0,1-2.05-.38l-.83-.71a2,2,0,0,0-2.53-.15l-.73.5a2,2,0,0,0-.77,2.48l.37,1a2.07,2.07,0,0,1-.32,2.06,14.16,14.16,0,0,0-.93,1.23,2.05,2.05,0,0,1-1.91.88l-1-.09a2,2,0,0,0-2.17,1.37l-.33.9a2.06,2.06,0,0,0,.75,2.41l1,.67a2.09,2.09,0,0,1,.86,1.89,12.31,12.31,0,0,0-.08,1.61h0a2.13,2.13,0,0,1-1,1.75l-1,.54a2.06,2.06,0,0,0-1,2.37l.24.9a2.05,2.05,0,0,0,2.06,1.54h1a2.08,2.08,0,0,1,1.8,1c.28.5.57,1,.89,1.43a2.06,2.06,0,0,1,.16,2.06l-.42.88a2.06,2.06,0,0,0,.54,2.51l.71.6a2.06,2.06,0,0,0,2.56.09l.74-.52a2,2,0,0,1,2-.19c.53.25,1.06.47,1.61.68a2.05,2.05,0,0,1,1.31,1.58l.15.9a2.07,2.07,0,0,0,1.9,1.72l.94.08a2.05,2.05,0,0,0,2.14-1.39l.29-.8a2.07,2.07,0,0,1,1.6-1.35,17.18,17.18,0,0,0,1.73-.37,2.07,2.07,0,0,1,2,.54l.61.62a2.06,2.06,0,0,0,2.52.34l.82-.46a2.06,2.06,0,0,0,1-2.38l-.23-.8a2.07,2.07,0,0,1,.52-2.06,17,17,0,0,0,1.22-1.33,2.06,2.06,0,0,1,2-.7l.83.16a2.06,2.06,0,0,0,2.27-1.18l.39-.84a2.05,2.05,0,0,0-.58-2.51l-.62-.51a2,2,0,0,1-.76-1.91,16.57,16.57,0,0,0,.19-1.85A2.06,2.06,0,0,1,327.71,336.58Zm-12.39.53a5.44,5.44,0,1,1-5.44-5.43h0a5.42,5.42,0,0,1,5.43,5.4Z" style="fill: rgb(38, 50, 56); transform-origin: 310.01px 336.938px 0px;" id="elenzf7hrweze" class="animable"></path><path d="M260.33,370.28a20.84,20.84,0,0,1-2.67,2.47,22.4,22.4,0,0,0-5.69,9.08,7.41,7.41,0,0,0,0,4.92c1.21,3,5.05,6,8.12,4.08" style="fill: none; stroke: rgb(38, 50, 56); stroke-linecap: round; stroke-linejoin: round; stroke-width: 1.02934px; transform-origin: 255.94px 380.858px 0px;" id="el9rp2a7ei74q" class="animable"></path><path d="M260.09,365c-2.93-.46-5.81,1.24-7.81,3.41s-3.39,4.85-5.21,7.18" style="fill: none; stroke: rgb(38, 50, 56); stroke-linecap: round; stroke-linejoin: round; stroke-width: 1.02934px; transform-origin: 253.58px 370.257px 0px;" id="elooq8edj0yh" class="animable"></path><path d="M259.86,395.07a19.81,19.81,0,0,1-11.59-1.24,32.78,32.78,0,0,1-6.42-4.52l-7.6-6.28c-1.22-1-2.57-2.45-2.07-3.95,0,0,12.7-66.93,14.69-74.17,2.31-8.35,11.61-14,11.61-14" style="fill: none; stroke: rgb(38, 50, 56); stroke-linecap: round; stroke-linejoin: round; stroke-width: 1.02934px; transform-origin: 245.967px 343.172px 0px;" id="elf0n7u9qz29a" class="animable"></path><path d="M355.15,371a21.51,21.51,0,0,1,7.21,9.63,53.21,53.21,0,0,1,2.27,10.93c-2,1.1-6,4-9.48,4" style="fill: none; stroke: rgb(38, 50, 56); stroke-linecap: round; stroke-linejoin: round; stroke-width: 1.02934px; transform-origin: 359.89px 383.28px 0px;" id="el1sbl9sag009" class="animable"></path><path d="M355.58,365.43c3.08-.82,6.13,1.28,8.46,3.46s4.72,4.71,7.89,5.05" style="fill: none; stroke: rgb(38, 50, 56); stroke-linecap: round; stroke-linejoin: round; stroke-width: 1.02934px; transform-origin: 363.755px 369.594px 0px;" id="elgkn181g1qnc" class="animable"></path><path d="M356.17,400.21c6-.63,11.4-3.9,15.72-8.07s7.64-9.23,10.93-14.24c2.67-4.06,5.38-8.23,6.55-12.94,0,0-10.53-34.81-16.38-51-6.1-16.83-12.68-21.13-12.68-21.13" style="fill: none; stroke: rgb(38, 50, 56); stroke-linecap: round; stroke-linejoin: round; stroke-width: 1.02934px; transform-origin: 372.77px 346.52px 0px;" id="el675vj7alm3o" class="animable"></path><path d="M355.58,365.43c5.43-4.56,13.76-.87,19.6,2.19" style="fill: none; stroke: rgb(38, 50, 56); stroke-linecap: round; stroke-linejoin: round; stroke-width: 1.02934px; transform-origin: 365.38px 365.455px 0px;" id="el6wigjseow98" class="animable"></path><rect x="260.33" y="346.8" width="94.81" height="54.49" style="fill: rgb(255, 255, 255); transform-origin: 307.735px 374.045px 0px;" id="elqwys0i3di3f" class="animable"></rect><rect x="259.86" y="401.29" width="95.72" height="2.85" style="fill: rgb(38, 50, 56); transform-origin: 307.72px 402.715px 0px;" id="el3p2xav9fyey" class="animable"></rect><polygon points="259.86 401.29 355.15 346.8 355.58 401.29 259.86 401.29" style="fill: rgb(38, 50, 56); transform-origin: 307.72px 374.045px 0px;" id="el3zr1d9y3g0a" class="animable"></polygon><g id="eldh7oqqpweae"><polygon points="259.86 401.29 355.15 346.8 355.58 401.29 259.86 401.29" style="fill: rgb(255, 255, 255); opacity: 0.9; transform-origin: 307.72px 374.045px 0px;" class="animable" id="eloqtrxzdpkam"></polygon></g><g id="eljmzy9hvb9hl"><circle cx="309.02" cy="373.16" r="8.08" style="fill: rgb(38, 50, 56); transform-origin: 309.02px 373.16px 0px; transform: rotate(-45deg);" class="animable" id="el5g8poa3c5c3"></circle></g><rect x="260.33" y="346.8" width="94.81" height="54.49" style="fill: none; stroke: rgb(38, 50, 56); stroke-linecap: round; stroke-linejoin: round; stroke-width: 1.02934px; transform-origin: 307.735px 374.045px 0px;" id="elml9xj20m8gb" class="animable"></rect><path d="M284.06,236.06s2.08,19,4.72,22.43,11.12,15.84,20.36,15.65,15.27-12.07,16.78-17.16a88.22,88.22,0,0,0,3.39-19.79" style="fill: none; stroke: rgb(38, 50, 56); stroke-linecap: round; stroke-linejoin: round; stroke-width: 1.02934px; transform-origin: 306.685px 255.101px 0px;" id="el7t50km361p3" class="animable"></path><path d="M326.88,255s6.85-3.54,2.43-12.52" style="fill: none; stroke: rgb(38, 50, 56); stroke-linecap: round; stroke-linejoin: round; stroke-width: 1.02934px; transform-origin: 328.838px 248.74px 0px;" id="eldtw6o95t0rl" class="animable"></path></g><defs>     <filter id="active" height="200%">         <feMorphology in="SourceAlpha" result="DILATED" operator="dilate" radius="2"></feMorphology>                <feFlood flood-color="#32DFEC" flood-opacity="1" result="PINK"></feFlood>        <feComposite in="PINK" in2="DILATED" operator="in" result="OUTLINE"></feComposite>        <feMerge>            <feMergeNode in="OUTLINE"></feMergeNode>            <feMergeNode in="SourceGraphic"></feMergeNode>        </feMerge>    </filter>    <filter id="hover" height="200%">        <feMorphology in="SourceAlpha" result="DILATED" operator="dilate" radius="2"></feMorphology>                <feFlood flood-color="#ff0000" flood-opacity="0.5" result="PINK"></feFlood>        <feComposite in="PINK" in2="DILATED" operator="in" result="OUTLINE"></feComposite>        <feMerge>            <feMergeNode in="OUTLINE"></feMergeNode>            <feMergeNode in="SourceGraphic"></feMergeNode>        </feMerge>            <feColorMatrix type="matrix" values="0   0   0   0   0                0   1   0   0   0                0   0   0   0   0                0   0   0   1   0 "></feColorMatrix>    </filter></defs></svg>